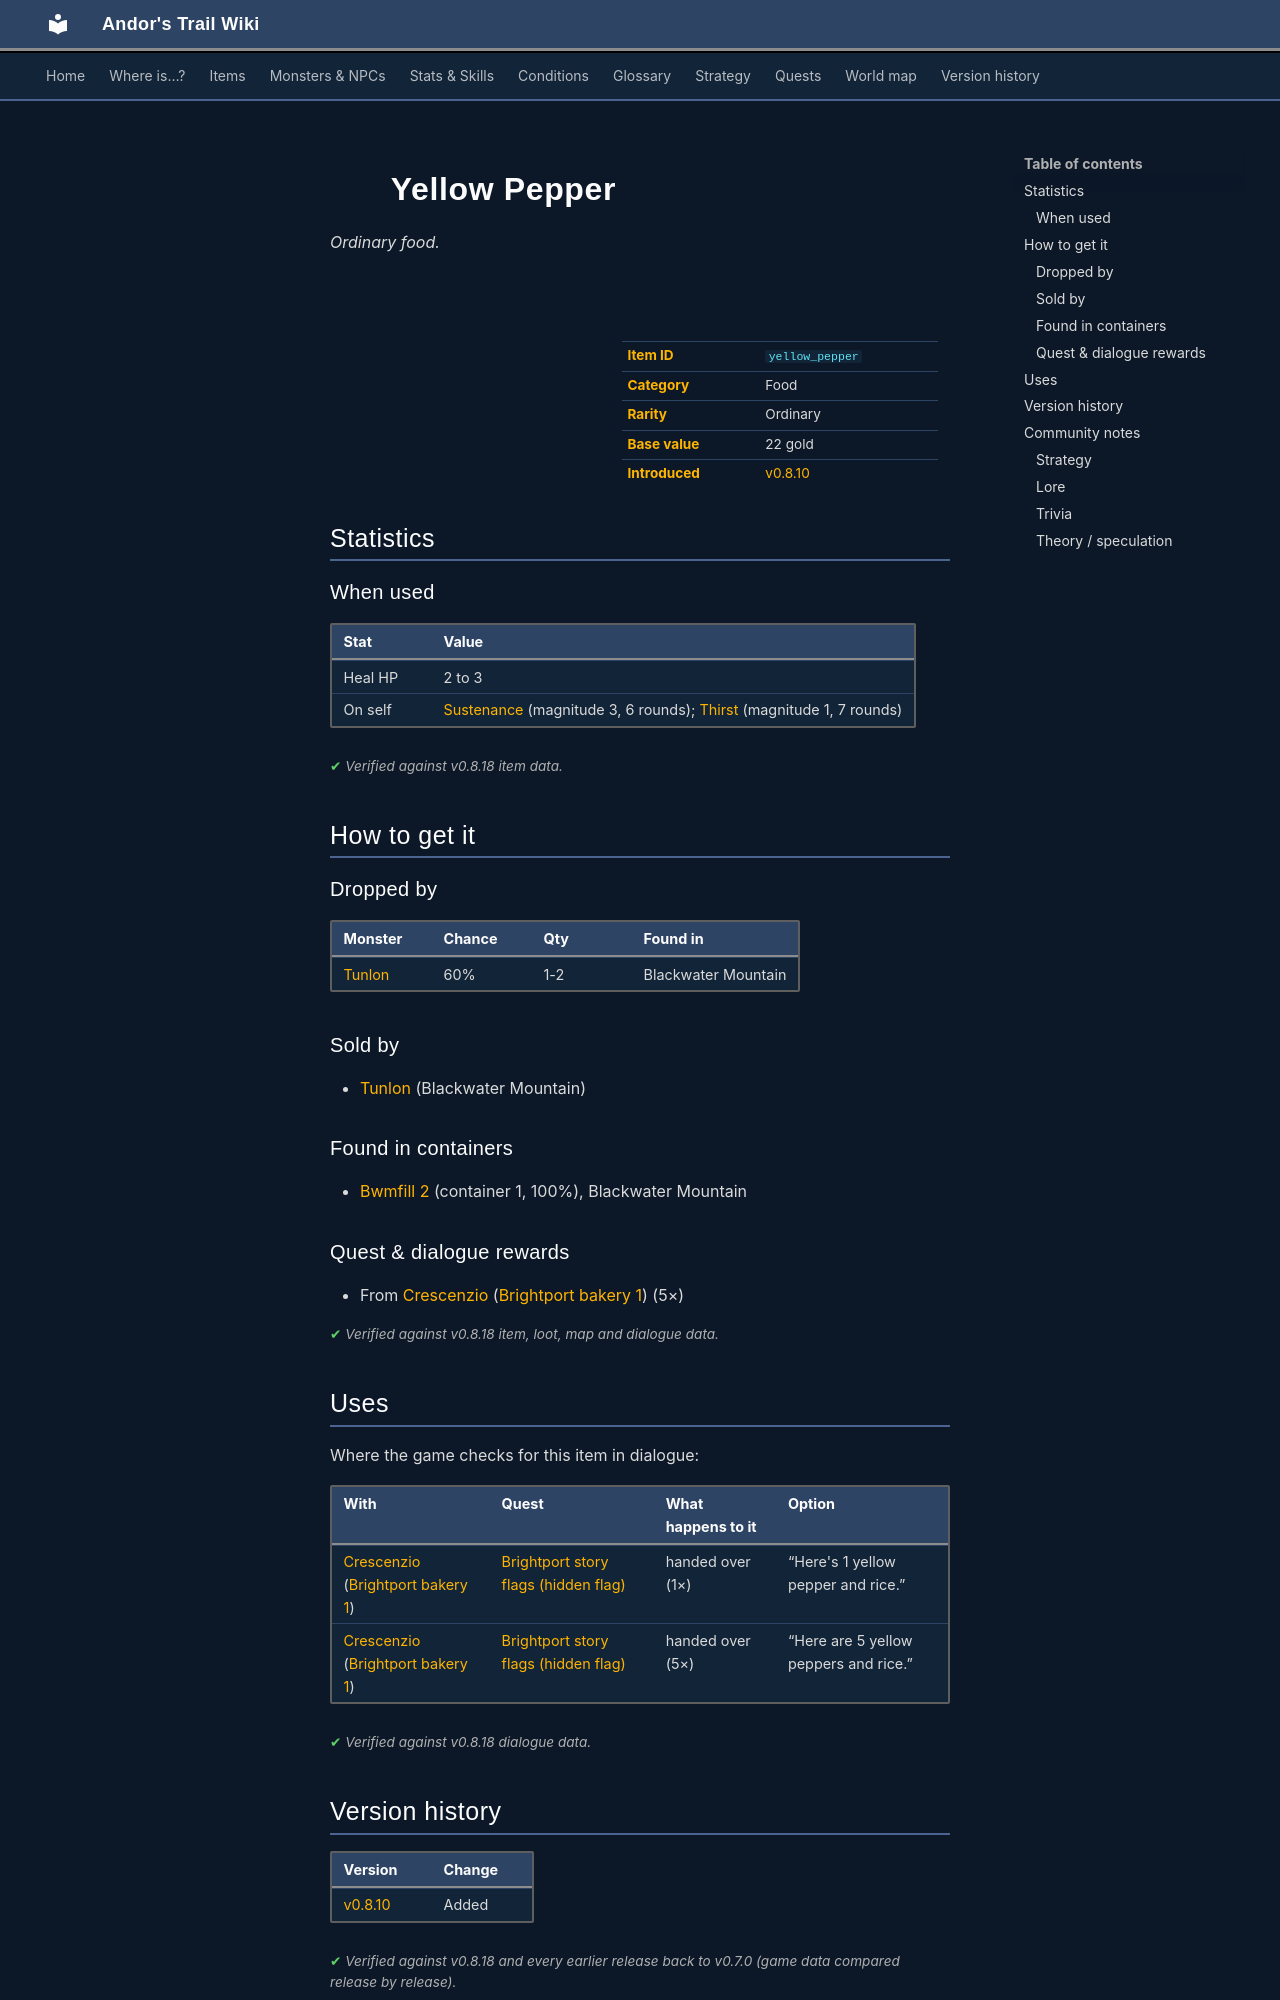

repository: asdfghjkl628/Andor-s-Trail-Wikiiii · page: items/yellow_pepper/index.html · generator: mkdocs

---
description: "Yellow Pepper is a ordinary food in Andor's Trail. How to get it: monster drops, shops, containers, quests and dialogue."
---

# ![](../assets/icons/items/items_consumables_17.png){ .sprite } Yellow Pepper

*Ordinary food.*

<div class="infobox" markdown>

<p class="ib-img"><img class="sprite" src="../../assets/icons/items/items_consumables_17.png" alt=""></p>

| | |
|---|---|
| **Item ID** | `yellow_pepper` |
| **Category** | Food |
| **Rarity** | Ordinary |
| **Base value** | 22 gold |
| **Introduced** | [v0.8.10](../versions/0.8.10.md) |

</div>

## Statistics

### When used

| Stat | Value |
|---|---|
| Heal HP | 2 to 3 |
| On self | [Sustenance](../conditions/food.md) (magnitude 3, 6 rounds); [Thirst](../conditions/thirst.md) (magnitude 1, 7 rounds) |

<p class="verified">Verified against v0.8.18 item data.</p>

## How to get it

### Dropped by

| Monster | Chance | Qty | Found in |
|---|---|---|---|
| [Tunlon](../monsters/tunlon.md#v-tunlon2) | 60% | 1-2 | Blackwater Mountain |

### Sold by

- [Tunlon](../monsters/tunlon.md) (Blackwater Mountain)

### Found in containers

- [Bwmfill 2](../maps/bwmfill2.md#container-0) (container 1, 100%), Blackwater Mountain

### Quest & dialogue rewards

- From [Crescenzio](../monsters/brightport_chef2.md) ([Brightport bakery 1](../maps/brightport_bakery1.md)) (5×)


<p class="verified">Verified against v0.8.18 item, loot, map and dialogue data.</p>

## Uses

Where the game checks for this item in dialogue:

| With | Quest | What happens to it | Option |
|---|---|---|---|
| [Crescenzio](../monsters/brightport_chef2.md) ([Brightport bakery 1](../maps/brightport_bakery1.md)) | [Brightport story flags (hidden flag)](../quests/brightport_nondisplay.md#stage-189) | handed over (1×) | “Here's 1 yellow pepper and rice.” |
| [Crescenzio](../monsters/brightport_chef2.md) ([Brightport bakery 1](../maps/brightport_bakery1.md)) | [Brightport story flags (hidden flag)](../quests/brightport_nondisplay.md#stage-189) | handed over (5×) | “Here are 5 yellow peppers and rice.” |

<p class="verified">Verified against v0.8.18 dialogue data.</p>


## Version history

| Version | Change |
|---|---|
| [v0.8.10](../versions/0.8.10.md) | Added |

<p class="verified">Verified against v0.8.18 and every earlier release back to v0.7.0 (game data compared release by release).</p>


## Community notes

<small>Written by players, not generated from game data. **Strategy**: how and when to use it · **Lore**: the in-world story · **Trivia**: real-world facts, references, development history · **Theory / speculation**: unconfirmed ideas; may just be unfinished content</small>

### Strategy

*No notes yet. Contributions are welcome: [add a note](https://github.com/asdfghjkl628/Andor-s-Trail-Wikiiii/new/main/notes/items?filename=yellow_pepper.md&value=%23%23%20Strategy%0A%0A%3C%21--%20how%20and%20when%20to%20use%20it%20--%3E%0A%0A%23%23%20Lore%0A%0A%3C%21--%20the%20in-world%20story%20--%3E%0A%0A%23%23%20Trivia%0A%0A%3C%21--%20real-world%20facts%2C%20references%2C%20development%20history%20--%3E%0A%0A%23%23%20Theory%20/%20speculation%0A%0A%3C%21--%20unconfirmed%20ideas%3B%20may%20just%20be%20unfinished%20content%20--%3E%0A).*

### Lore

*No notes yet. Contributions are welcome: [add a note](https://github.com/asdfghjkl628/Andor-s-Trail-Wikiiii/new/main/notes/items?filename=yellow_pepper.md&value=%23%23%20Strategy%0A%0A%3C%21--%20how%20and%20when%20to%20use%20it%20--%3E%0A%0A%23%23%20Lore%0A%0A%3C%21--%20the%20in-world%20story%20--%3E%0A%0A%23%23%20Trivia%0A%0A%3C%21--%20real-world%20facts%2C%20references%2C%20development%20history%20--%3E%0A%0A%23%23%20Theory%20/%20speculation%0A%0A%3C%21--%20unconfirmed%20ideas%3B%20may%20just%20be%20unfinished%20content%20--%3E%0A).*
